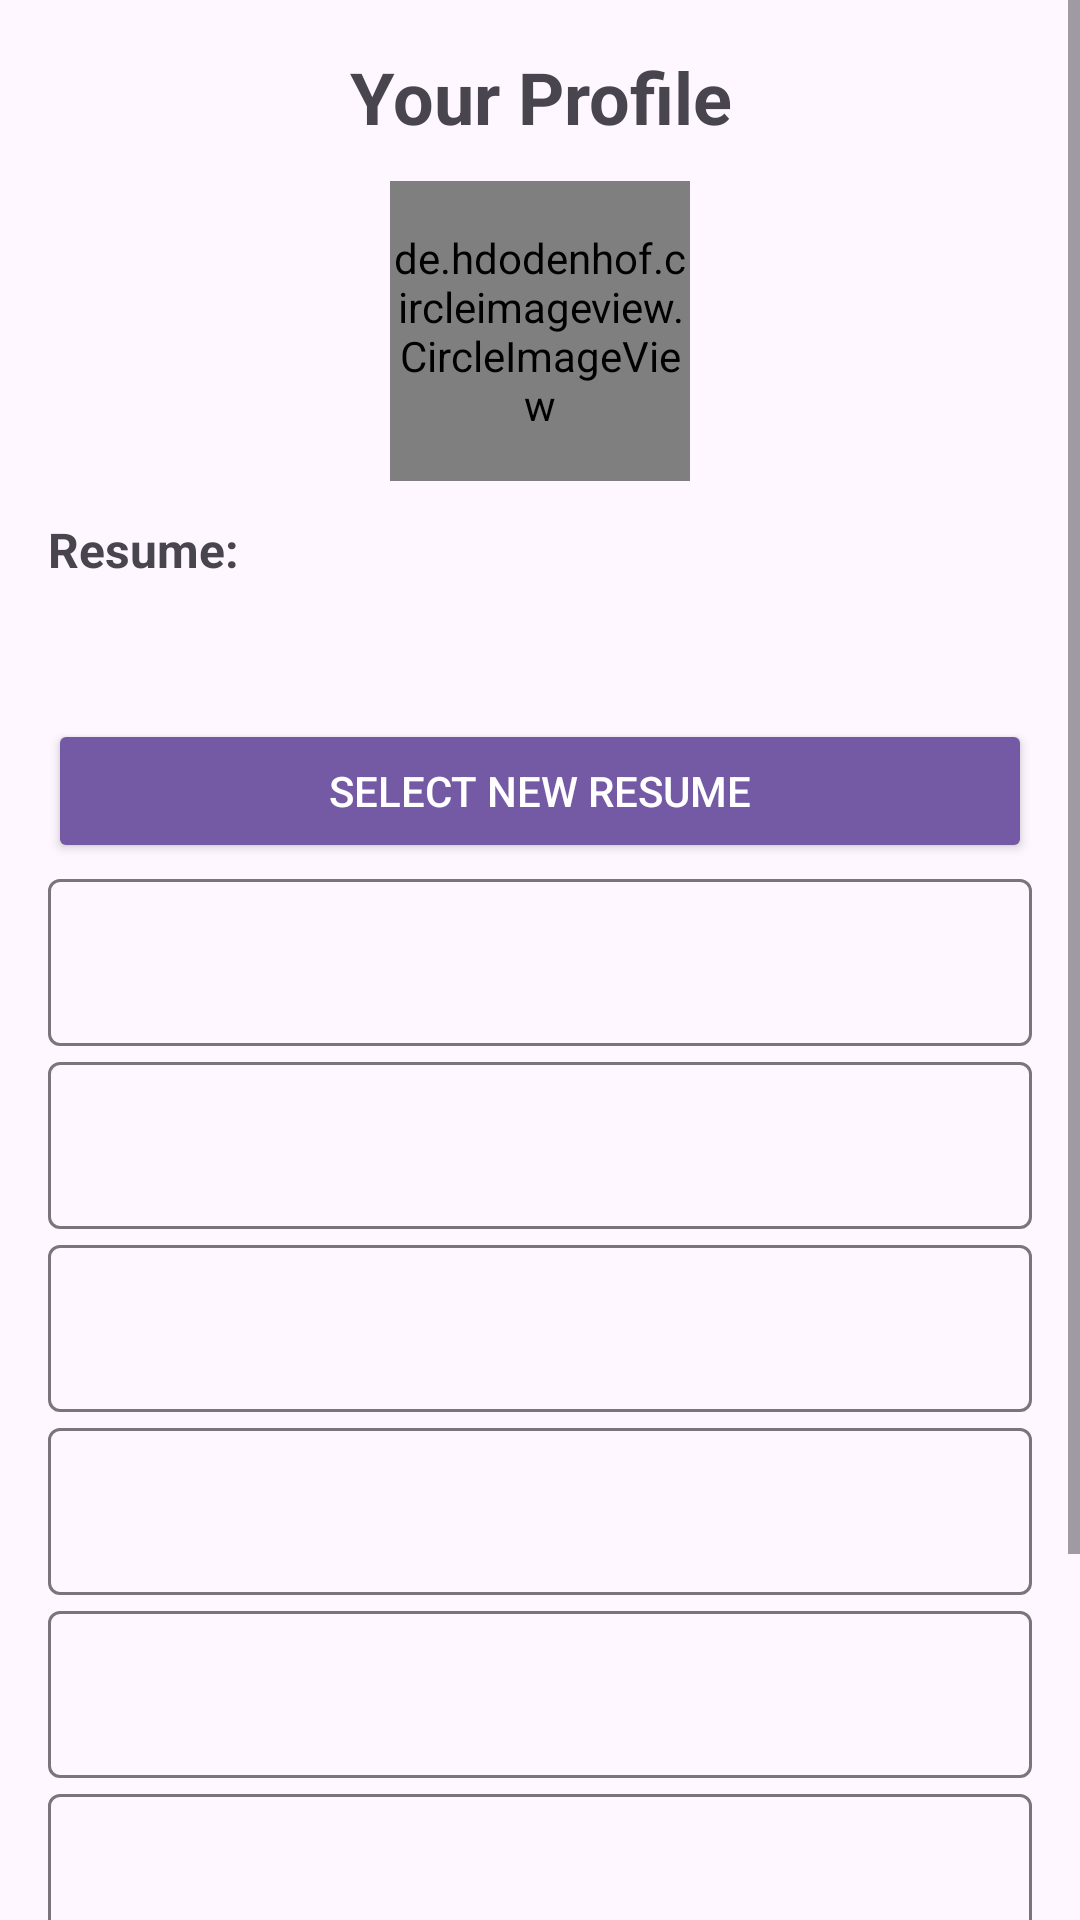

Produce the Android XML layout that renders to this screen, including the resource entries it uses.
<!-- AndroidManifest.xml: application theme Theme.KwetuJobsProject -->
<!-- res/layout/job_seeker_viewing_the_profile_page.xml -->
<?xml version="1.0" encoding="utf-8"?>
<androidx.constraintlayout.widget.ConstraintLayout
    xmlns:android="http://schemas.android.com/apk/res/android"
    xmlns:app="http://schemas.android.com/apk/res-auto"
    xmlns:tools="http://schemas.android.com/tools"
    android:id="@+id/main"
    android:layout_width="match_parent"
    android:layout_height="match_parent"
    tools:context=".Job_seeker_viewing_the_profile">

    <ScrollView
        android:layout_width="match_parent"
        android:layout_height="match_parent"
        android:fillViewport="true">

        <LinearLayout
            android:layout_width="match_parent"
            android:layout_height="wrap_content"
            android:orientation="vertical"
            android:padding="16dp">

            
            <TextView
                android:id="@+id/profile_heading"
                android:layout_width="wrap_content"
                android:layout_height="wrap_content"
                android:text="Your Profile"
                android:textSize="24sp"
                android:textStyle="bold"
                android:gravity="center"
                android:layout_gravity="center_horizontal"
                android:paddingBottom="12dp"/>

            
            <de.hdodenhof.circleimageview.CircleImageView
                android:id="@+id/profile_image"
                android:layout_width="100dp"
                android:layout_height="100dp"
                android:layout_gravity="center"
                android:scaleType="centerCrop"
                android:src="@drawable/img" />

            
            <TextView
                android:id="@+id/resume_label"
                android:layout_width="wrap_content"
                android:layout_height="wrap_content"
                android:text="Resume:"
                android:textSize="16sp"
                android:textStyle="bold"
                android:paddingTop="12dp"/>

            <TextView
                android:id="@+id/selected_file_name"
                android:layout_width="match_parent"
                android:layout_height="wrap_content"
                android:padding="8dp"
                android:textSize="16sp"
                android:textColor="#7459A4"
                />

            <Button
                android:id="@+id/select_new_resume_button"
                android:layout_width="match_parent"
                android:layout_height="wrap_content"
                android:text="Select New Resume"
                android:backgroundTint="#7459A4"
                android:textColor="@android:color/white"
                android:layout_marginTop="8dp"/>

            
            <com.google.android.material.textfield.TextInputLayout
                android:layout_width="match_parent"
                android:layout_height="wrap_content">
                <com.google.android.material.textfield.TextInputEditText
                    android:id="@+id/full_name"
                    android:layout_width="match_parent"
                    android:layout_height="wrap_content"

                    android:inputType="text"/>
            </com.google.android.material.textfield.TextInputLayout>

            <com.google.android.material.textfield.TextInputLayout
                android:layout_width="match_parent"
                android:layout_height="wrap_content">
                <com.google.android.material.textfield.TextInputEditText
                    android:id="@+id/email"
                    android:layout_width="match_parent"
                    android:layout_height="wrap_content"

                    android:inputType="textEmailAddress"/>
            </com.google.android.material.textfield.TextInputLayout>

            <com.google.android.material.textfield.TextInputLayout
                android:layout_width="match_parent"
                android:layout_height="wrap_content">
                <com.google.android.material.textfield.TextInputEditText
                    android:id="@+id/phone"
                    android:layout_width="match_parent"
                    android:layout_height="wrap_content"
                    android:inputType="phone"/>
            </com.google.android.material.textfield.TextInputLayout>

            <com.google.android.material.textfield.TextInputLayout
                android:layout_width="match_parent"
                android:layout_height="wrap_content">
                <com.google.android.material.textfield.TextInputEditText
                    android:id="@+id/location"
                    android:layout_width="match_parent"
                    android:layout_height="wrap_content" />
            </com.google.android.material.textfield.TextInputLayout>

            <com.google.android.material.textfield.TextInputLayout
                android:layout_width="match_parent"
                android:layout_height="wrap_content">
                <com.google.android.material.textfield.TextInputEditText
                    android:id="@+id/skills"
                    android:layout_width="match_parent"
                    android:layout_height="wrap_content"
                    android:inputType="text"/>
            </com.google.android.material.textfield.TextInputLayout>

            <com.google.android.material.textfield.TextInputLayout
                android:layout_width="match_parent"
                android:layout_height="wrap_content">
                <com.google.android.material.textfield.TextInputEditText
                    android:id="@+id/work_exp"
                    android:layout_width="match_parent"
                    android:layout_height="wrap_content"
                    android:inputType="text"/>
            </com.google.android.material.textfield.TextInputLayout>

            <com.google.android.material.textfield.TextInputLayout
                android:layout_width="match_parent"
                android:layout_height="wrap_content">
                <com.google.android.material.textfield.TextInputEditText
                    android:id="@+id/url"
                    android:layout_width="match_parent"
                    android:layout_height="wrap_content"
                    android:inputType="textWebEmailAddress"/>
            </com.google.android.material.textfield.TextInputLayout>

            
            <Button
                android:id="@+id/update_button"
                android:layout_width="match_parent"
                android:layout_height="wrap_content"
                android:text="Update Profile"
                android:backgroundTint="#7459A4"
                android:textColor="@android:color/white"
                android:layout_marginTop="12dp"/>


        </LinearLayout>
    </ScrollView>

</androidx.constraintlayout.widget.ConstraintLayout>
<!-- resources referenced by this layout -->
<resources>
  <!-- drawable img: png bitmap (drawable, 43883 bytes) -->
  <style name="Theme.KwetuJobsProject" parent="Base.Theme.KwetuJobsProject" />
  <style name="Base.Theme.KwetuJobsProject" parent="Theme.Material3.DayNight.NoActionBar">
          
          
      </style>
</resources>
